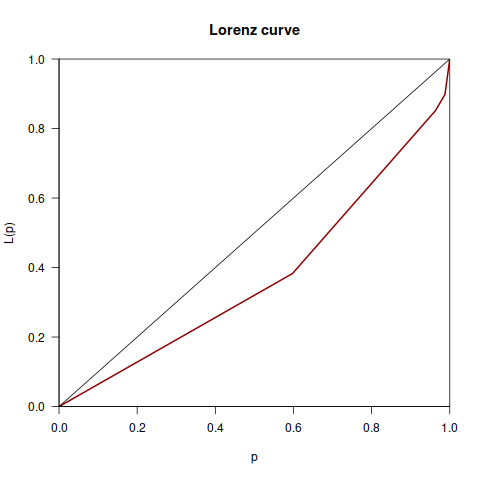

Data behind this chart, as committed beside it:
Variabilidades, Desenvolvedor, Valor, Total
TCP_NODELAY, 1, 2000-12-01, 128
HAVE_OPENSSL_SSL_H &&  HAVE_LIBSSL, 1, 2001-01-01, 128
HAVE_SECURITY_SSL_H, 1, 2001-02-01, 128
SOUP_WIN32  /*********** Unix code *****…, 1, 2001-03-01, 128
SOUP_WIN32  /*********** Unix specific *…, 1, 2001-03-01, 128
SOUP_WIN32  /*********** Windows code **…, 1, 2001-03-01, 128
PTRACE_ATTACH, 1, 2001-09-01, 128
(HAVE_GETHOSTBYNAME_R_GLIB_MUTEX), 1, 2002-11-01, 128
(HAVE_GETHOSTBYNAME_R_GLIBC), 1, 2002-11-01, 128
(HAVE_INET_PTON), 1, 2002-11-01, 128
defined(HAVE_GETHOSTBYNAME_R_HPUX), 1, 2002-11-01, 128
defined(HAVE_GETHOSTBYNAME_R_SOLARIS), 1, 2002-11-01, 128
defined(HAVE_INET_ATON), 1, 2002-11-01, 128
EPROTO??/* OpenBSD does not have EPROTO …, 2, 2002-11-01, 128
HAVE_GET_HOSTBYNAME_R_SOLARIS, 2, 2002-11-01, 128
HAVE_GETHOSTBYNAME_R_GLIB_MUTEX, 2, 2002-11-01, 128
HAVE_GETHOSTBYNAME_R_GLIBC, 2, 2002-11-01, 128
HAVE_GETHOSTBYNAME_R_HPUX, 2, 2002-11-01, 128
HAVE_GETHOSTBYNAME_R_SOLARIS, 1, 2002-11-01, 128
HAVE_INET_NTOP, 1, 2002-11-01, 128
HAVE_INET_PTON, 2, 2002-11-01, 128
HAVE_IPV6, 1, 2002-11-01, 128
HAVE_NETINET_IN_H, 2, 2002-11-01, 128
HAVE_NETINET_TCP_H, 2, 2002-11-01, 128
HAVE_SYS_PARAM_H, 2, 2002-11-01, 128
HAVE_SYS_POLL_H, 2, 2002-11-01, 128
HAVE_SYS_SOCKET_H, 2, 2002-11-01, 128
HAVE_SYS_SOCKIO_H, 2, 2002-11-01, 128
HAVE_SYS_WAIT_H, 2, 2002-11-01, 128
HAVE_UNISTD_H, 3, 2002-11-01, 128
INADDR_NONE, 2, 2002-11-01, 128
INET_ADDRSTRLEN, 2, 2002-11-01, 128
socklen_t, 2, 2002-11-01, 128
SOUP_PTRACE_ATTACH, 2, 2002-11-01, 128
SOUP_WIN32, 2, 2002-11-01, 128
HAVE_OPENSSL, 1, 2003-06-01, 128
HAVE_OPENSSL_SSL_H, 2, 2003-06-01, 128
DUMP, 2, 2003-08-01, 128
HAVE_GNUTLS, 1, 2003-08-01, 128
HAVE_NSS, 2, 2003-08-01, 128
HAVE_SSL, 1, 2003-08-01, 128
HAVE_SYS_FILIO_H, 1, 2003-08-01, 128
HAVE_SYS_IOCTL_H, 1, 2003-08-01, 128
SIGPIPE, 2, 2003-08-01, 128
SYSCONFDIR, 2, 2003-09-01, 128
G_ENABLE_DEBUG, 3, 2003-12-01, 128
GCRY_THREAD_OPTION_PTHREAD_IMPL, 1, 2004-10-01, 128
! (HAVE_GETADDRINFO) || ! (HAVE_GETNAMEI…, 1, 2005-04-01, 128
(HAVE_GETADDRINFO), 1, 2005-04-01, 128
EAI_OVERFLOW, 1, 2005-04-01, 128
GNUTLS_CERT_NOT_TRUSTED, 1, 2005-04-01, 128
HAVE_GETNAMEINFO, 1, 2005-04-01, 128
HAVE_MMAP, 1, 2008-02-01, 128
HAVE_TIMEGM, 1, 2008-02-01, 128
NOT_YET, 1, 2008-03-01, 128
(GCRY_THREAD_OPTION_PTHREAD_IMPL) && !(G…, 1, 2008-04-01, 128
IMPLEMENTED_OVERWRITE_CHUNKS_FOR_REQUEST…, 1, 2008-04-01, 128
HAVE_GNOME, 1, 2008-10-01, 128
HAVE_LIBPROXY, 1, 2008-10-01, 128
G_DISABLE_CHECKS, 1, 2009-04-01, 128
... 22 more rows
